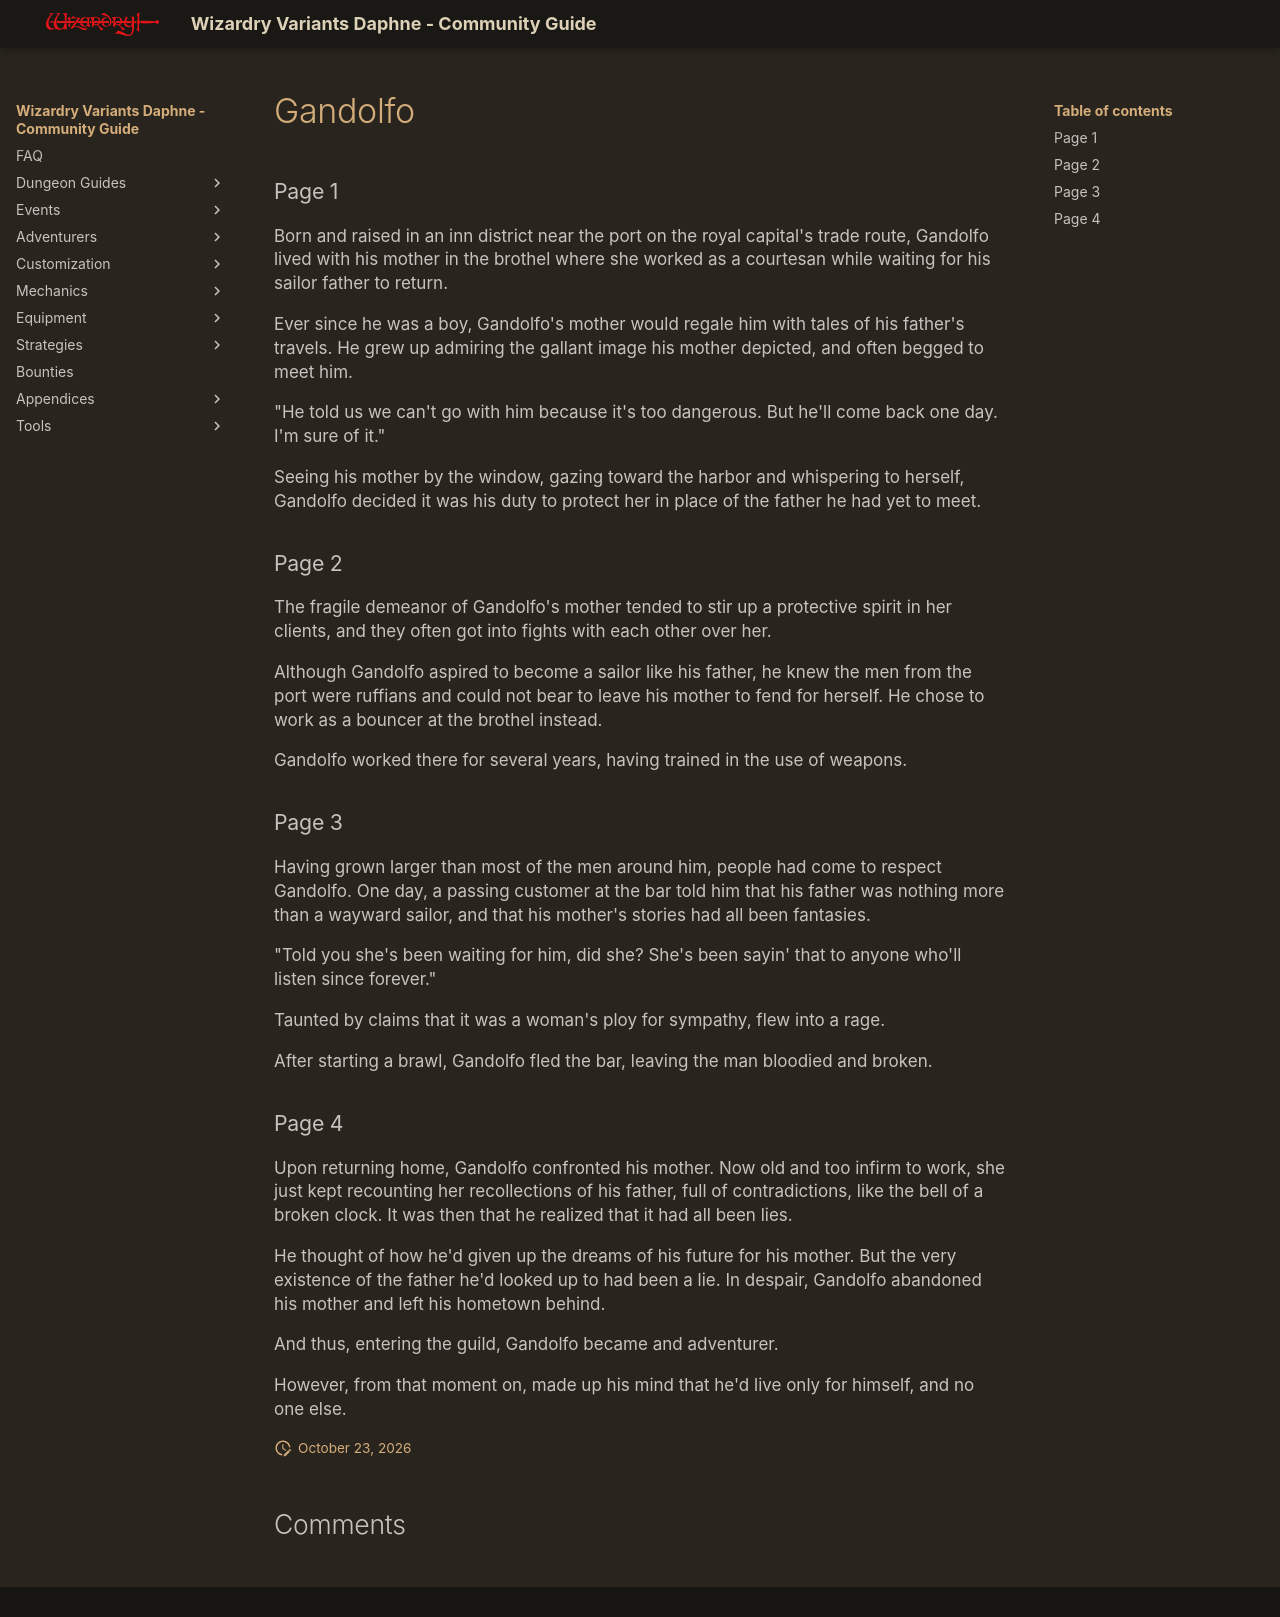

repository: itsnicksia/wizardry-daphne-guide · page: adventurers/general-adventurers/life-stories/Gandolfo/index.html · generator: mkdocs

### Page 1  
Born and raised in an inn district near the port on the royal capital's trade route, Gandolfo lived with his mother in the brothel where she worked as a courtesan while waiting for his sailor father to return.

Ever since he was a boy, Gandolfo's mother would regale him with tales of his father's travels. He grew up admiring the gallant image his mother depicted, and often begged to meet him.

"He told us we can't go with him because it's too dangerous. But he'll come back one day. I'm sure of it."

Seeing his mother by the window, gazing toward the harbor and whispering to herself, Gandolfo decided it was his duty to protect her in place of the father he had yet to meet.

### Page 2  
The fragile demeanor of Gandolfo's mother tended to stir up a protective spirit in her clients, and they often got into fights with each other over her.

Although Gandolfo aspired to become a sailor like his father, he knew the men from the port were ruffians and could not bear to leave his mother to fend for herself. He chose to work as a bouncer at the brothel instead.

Gandolfo worked there for several years, having trained in the use of weapons.

### Page 3  
Having grown larger than most of the men around him, people had come to respect Gandolfo. One day, a passing customer at the bar told him that his father was nothing more than a wayward sailor, and that his mother's stories had all been fantasies.

"Told you she's been waiting for him, did she? She's been sayin' that to anyone who'll listen since forever."

Taunted by claims that it was a woman's ploy for sympathy, flew into a rage.

After starting a brawl, Gandolfo fled the bar, leaving the man bloodied and broken.

### Page 4  
Upon returning home, Gandolfo confronted his mother. Now old and too infirm to work, she just kept recounting her recollections of his father, full of contradictions, like the bell of a broken clock. It was then that he realized that it had all been lies.

He thought of how he'd given up the dreams of his future for his mother. But the very existence of the father he'd looked up to had been a lie. In despair, Gandolfo abandoned his mother and left his hometown behind.

And thus, entering the guild, Gandolfo became and adventurer.

However, from that moment on, made up his mind that he'd live only for himself, and no one else.
